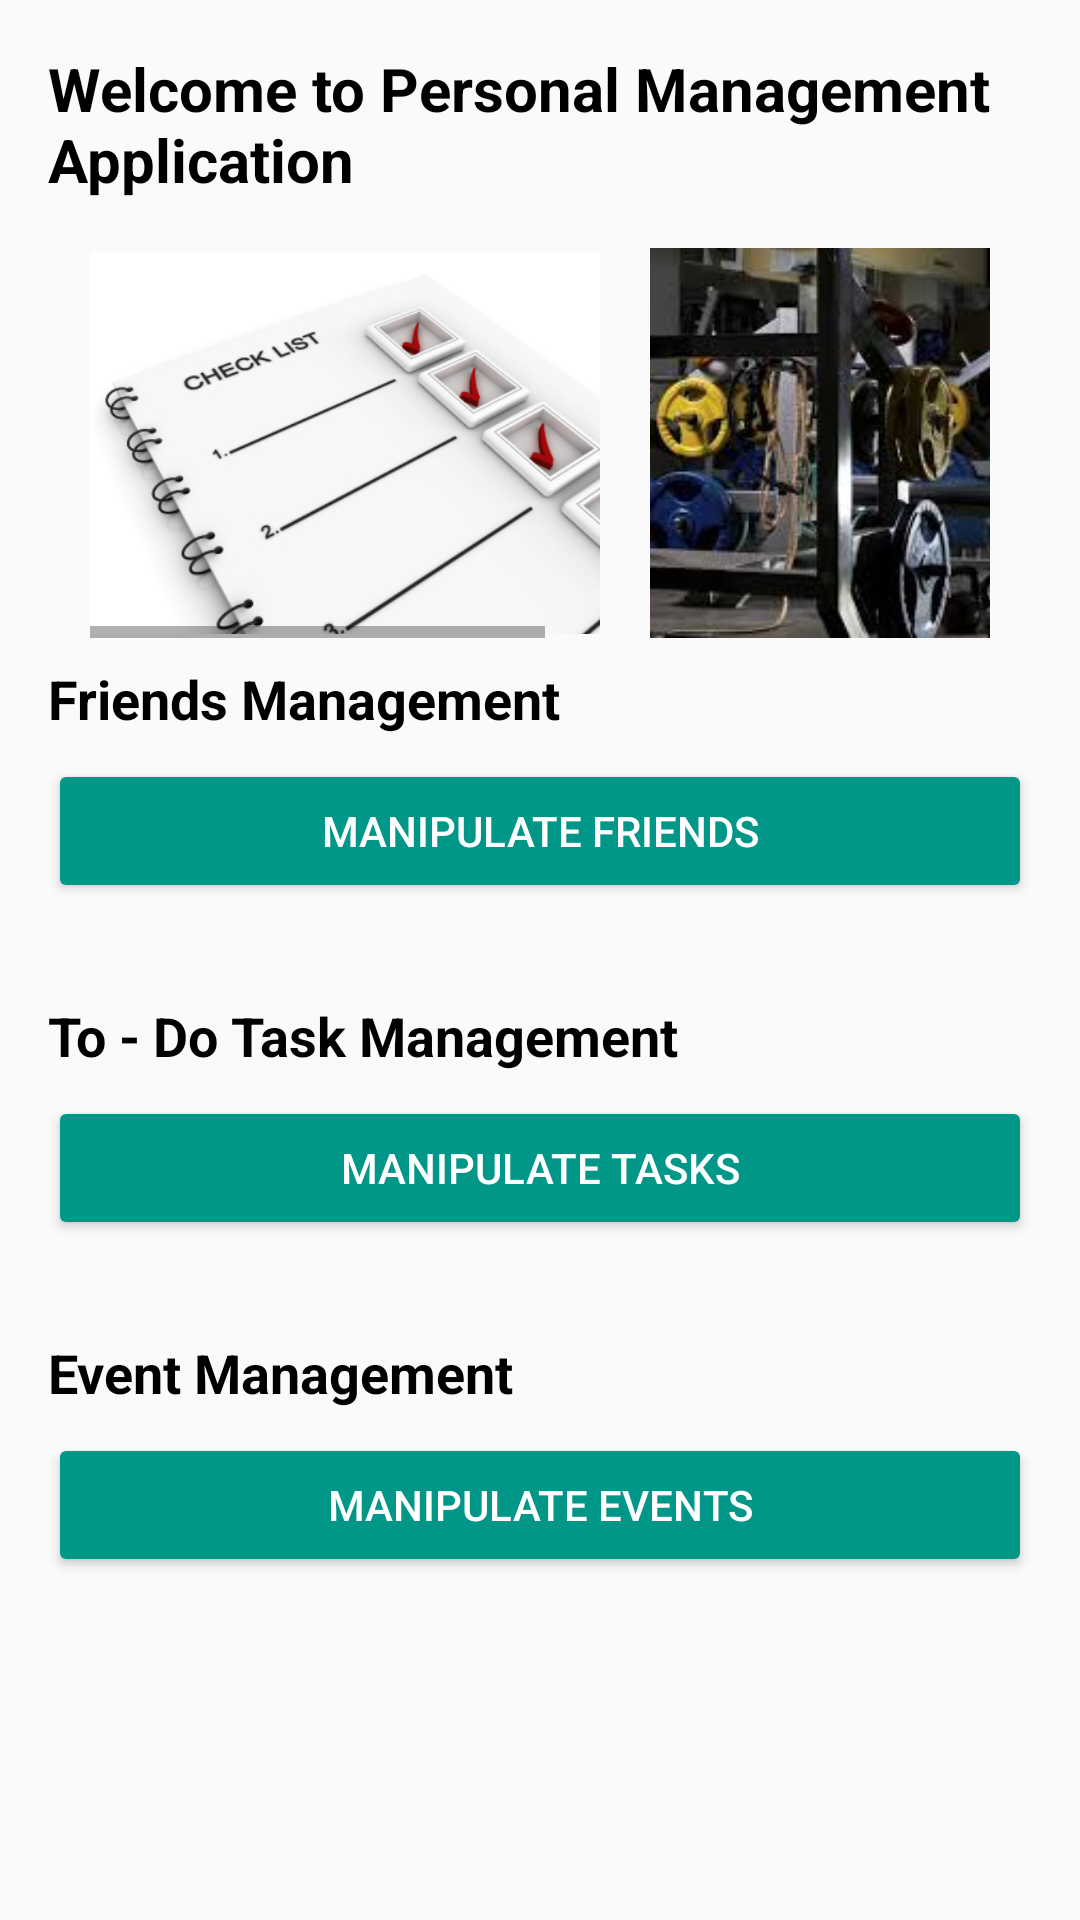

Produce the Android XML layout that renders to this screen, including the resource entries it uses.
<!-- AndroidManifest.xml: application theme AppTheme -->
<!-- res/layout/activity_main.xml -->
<?xml version="1.0" encoding="utf-8"?>
<androidx.constraintlayout.widget.ConstraintLayout xmlns:android="http://schemas.android.com/apk/res/android"
    xmlns:app="http://schemas.android.com/apk/res-auto"
    xmlns:tools="http://schemas.android.com/tools"
    android:layout_width="match_parent"
    android:layout_height="match_parent"
    tools:context=".MainActivity">

    <Button
        android:id="@+id/btn_mani_event"
        android:layout_width="0dp"
        android:layout_height="wrap_content"
        android:layout_marginStart="16dp"
        android:layout_marginTop="8dp"
        android:layout_marginEnd="16dp"
        android:backgroundTint="#009688"
        android:text="Manipulate Events"
        android:textColor="#FFFFFF"
        app:layout_constraintEnd_toEndOf="parent"
        app:layout_constraintStart_toStartOf="parent"
        app:layout_constraintTop_toBottomOf="@+id/textView4" />

    <TextView
        android:id="@+id/textView"
        android:layout_width="0dp"
        android:layout_height="wrap_content"
        android:layout_marginStart="16dp"
        android:layout_marginTop="16dp"
        android:layout_marginEnd="16dp"
        android:text="Welcome to Personal Management Application"
        android:textColor="#000000"
        android:textSize="20sp"
        android:textStyle="bold"
        app:layout_constraintEnd_toEndOf="parent"
        app:layout_constraintStart_toStartOf="parent"
        app:layout_constraintTop_toTopOf="parent" />

    <TextView
        android:id="@+id/textView2"
        android:layout_width="0dp"
        android:layout_height="wrap_content"
        android:layout_marginStart="16dp"
        android:layout_marginTop="8dp"
        android:layout_marginEnd="16dp"
        android:text="Friends Management"
        android:textColor="#000000"
        android:textSize="18sp"
        android:textStyle="bold"
        app:layout_constraintEnd_toEndOf="parent"
        app:layout_constraintHorizontal_bias="0.0"
        app:layout_constraintStart_toStartOf="parent"
        app:layout_constraintTop_toBottomOf="@+id/horizontalScrollView" />

    <TextView
        android:id="@+id/textView3"
        android:layout_width="0dp"
        android:layout_height="wrap_content"
        android:layout_marginStart="16dp"
        android:layout_marginTop="32dp"
        android:layout_marginEnd="16dp"
        android:text="To - Do Task Management"
        android:textColor="#000000"
        android:textSize="18sp"
        android:textStyle="bold"
        app:layout_constraintEnd_toEndOf="parent"
        app:layout_constraintStart_toStartOf="parent"
        app:layout_constraintTop_toBottomOf="@+id/btn_view_friends" />

    <TextView
        android:id="@+id/textView4"
        android:layout_width="0dp"
        android:layout_height="wrap_content"
        android:layout_marginStart="16dp"
        android:layout_marginTop="32dp"
        android:layout_marginEnd="16dp"
        android:text="Event Management"
        android:textColor="#000000"
        android:textSize="18sp"
        android:textStyle="bold"
        app:layout_constraintEnd_toEndOf="parent"
        app:layout_constraintStart_toStartOf="parent"
        app:layout_constraintTop_toBottomOf="@+id/btn_mani_task" />

    <Button
        android:id="@+id/btn_view_friends"
        android:layout_width="0dp"
        android:layout_height="wrap_content"
        android:layout_marginStart="16dp"
        android:layout_marginTop="8dp"
        android:layout_marginEnd="16dp"
        android:backgroundTint="#009688"
        android:text="Manipulate Friends"
        android:textColor="#FFFFFF"
        app:layout_constraintEnd_toEndOf="parent"
        app:layout_constraintStart_toStartOf="parent"
        app:layout_constraintTop_toBottomOf="@+id/textView2" />

    <Button
        android:id="@+id/btn_mani_task"
        android:layout_width="0dp"
        android:layout_height="wrap_content"
        android:layout_marginStart="16dp"
        android:layout_marginTop="8dp"
        android:layout_marginEnd="16dp"
        android:backgroundTint="#009688"
        android:text="Manipulate tasks"
        android:textColor="#FFFFFF"
        app:layout_constraintEnd_toEndOf="parent"
        app:layout_constraintStart_toStartOf="parent"
        app:layout_constraintTop_toBottomOf="@+id/textView3" />

    <HorizontalScrollView
        android:id="@+id/horizontalScrollView"
        android:layout_width="300dp"
        android:layout_height="130dp"
        android:layout_marginStart="16dp"
        android:layout_marginTop="16dp"
        android:layout_marginEnd="16dp"
        app:layout_constraintEnd_toEndOf="parent"
        app:layout_constraintStart_toStartOf="parent"
        app:layout_constraintTop_toBottomOf="@+id/textView">

        <LinearLayout
            android:layout_width="wrap_content"
            android:layout_height="match_parent"
            android:orientation="horizontal">

            <ImageView
                android:id="@+id/imageView2"
                android:layout_width="170dp"
                android:layout_height="match_parent"
                app:srcCompat="@drawable/checklist" />

            <ImageView
                android:id="@+id/imageView3"
                android:layout_width="229dp"
                android:layout_height="match_parent"
                app:srcCompat="@drawable/gym" />

            <ImageView
                android:id="@+id/imageView4"
                android:layout_width="195dp"
                android:layout_height="match_parent"
                app:srcCompat="@drawable/dinner" />
        </LinearLayout>
    </HorizontalScrollView>

</androidx.constraintlayout.widget.ConstraintLayout>
<!-- resources referenced by this layout -->
<resources>
  <!-- drawable checklist: jpg bitmap (drawable-xxhdpi, 57231 bytes) -->
  <!-- drawable dinner: jpeg bitmap (drawable-xxhdpi, 11371 bytes) -->
  <!-- drawable gym: jpeg bitmap (drawable-xxhdpi, 11545 bytes) -->
  <style name="AppTheme" parent="Theme.AppCompat.Light.DarkActionBar">
          
          <item name="colorPrimary">#18781C</item>
          <item name="colorPrimaryDark">#0E5111</item>
          <item name="colorAccent">@color/colorAccent</item>
      </style>
  <!-- not gathered from this repository: default colours our renderer supplied (Android Studio template values) -->
  <color name="colorAccent">#FF03DAC5</color>
</resources>
